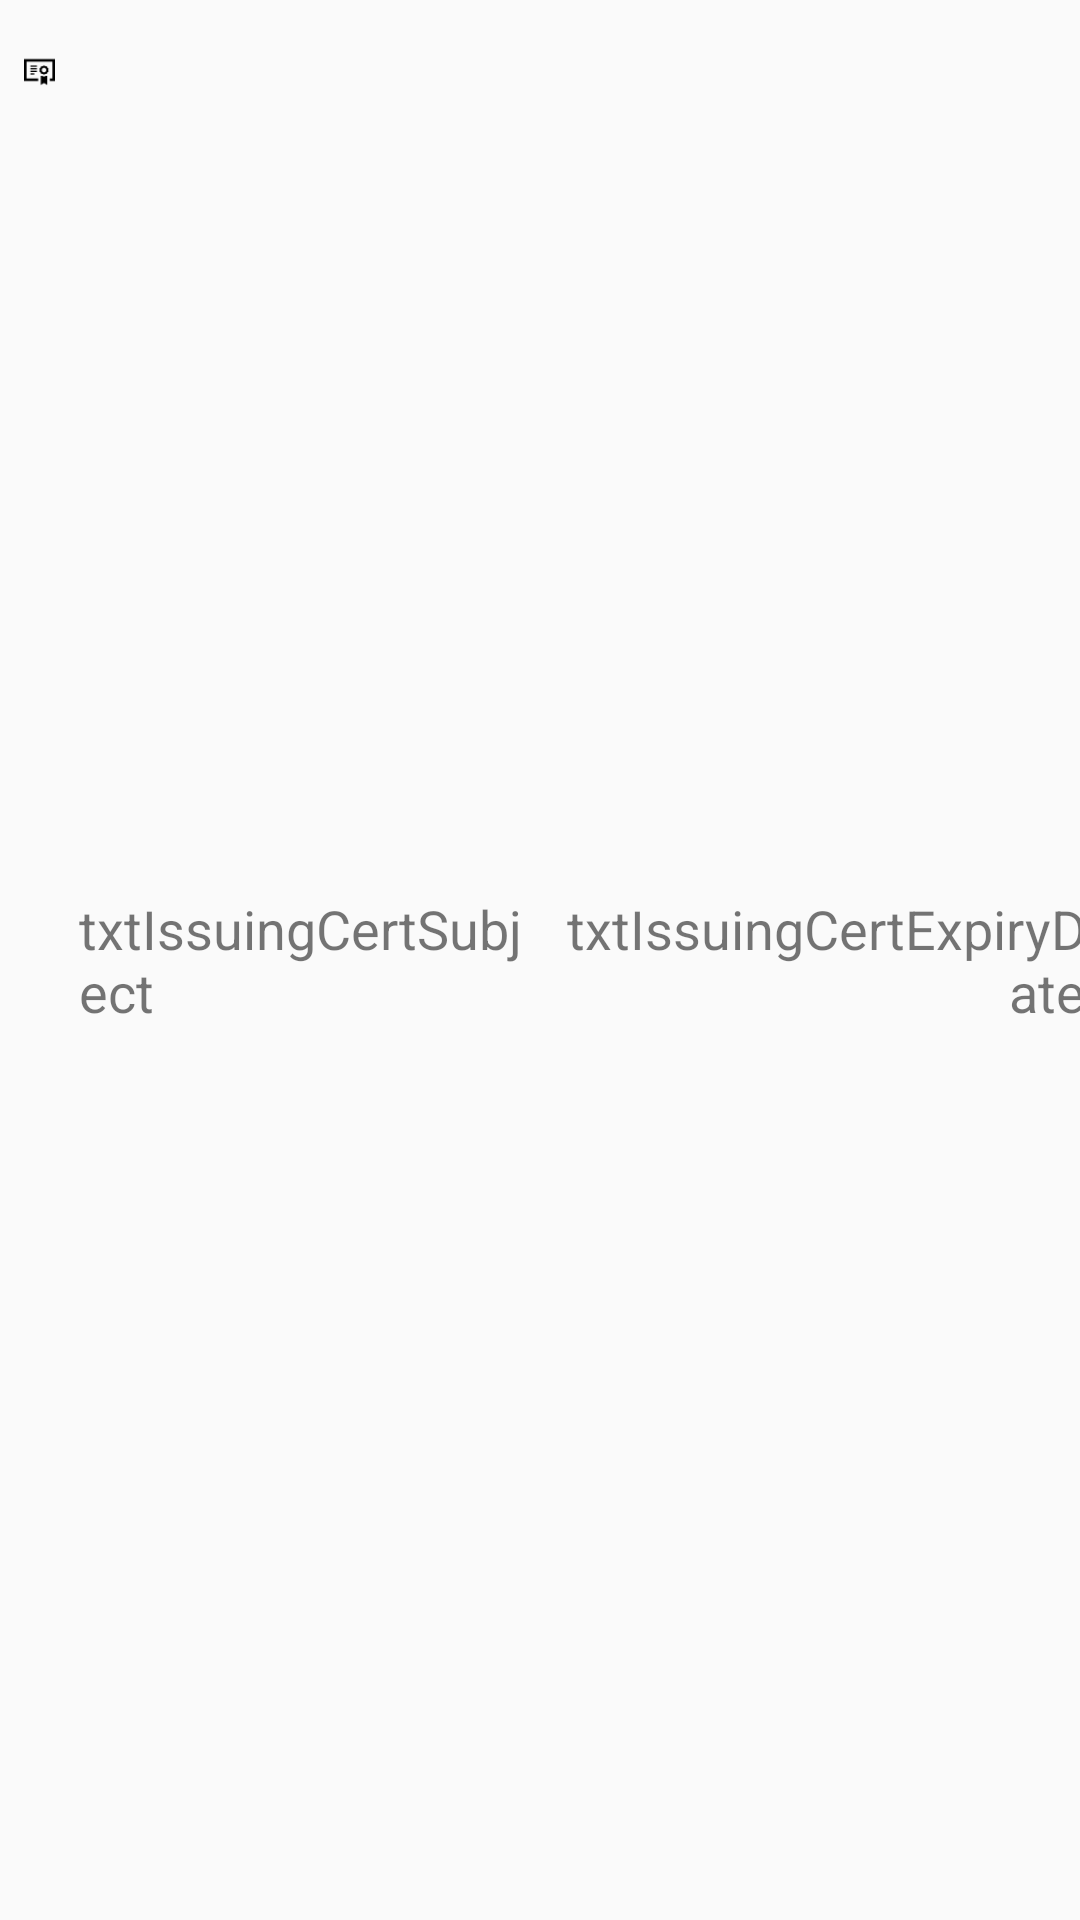

The Android layout XML behind this screen, and the referenced resources:
<!-- AndroidManifest.xml: application theme AppTheme -->
<!-- res/layout/issuing_cert_tree_item.xml -->
<?xml version="1.0" encoding="utf-8"?>
<LinearLayout xmlns:android="http://schemas.android.com/apk/res/android"
    xmlns:app="http://schemas.android.com/apk/res-auto"
    android:layout_width="match_parent"
    android:layout_height="match_parent"
    android:layout_margin="8dp">

    <Space
        android:layout_width="20dp"
        android:layout_height="match_parent"
        android:layout_weight="1" />

    <ImageView
        android:id="@+id/imageView"
        android:layout_width="wrap_content"
        android:layout_height="wrap_content"
        android:layout_margin="8dp"
        android:layout_weight="1"
        app:srcCompat="@drawable/certificate_32" />

    <TextView
        android:id="@+id/txtIssuingCertSubject"
        android:layout_width="wrap_content"
        android:layout_height="match_parent"
        android:layout_weight="1"
        android:gravity="left|center_vertical"
        android:text="txtIssuingCertSubject"
        android:textSize="18sp" />

    <TextView
        android:id="@+id/txtIssuingCertExpiryDate"
        android:layout_width="wrap_content"
        android:layout_height="match_parent"
        android:layout_gravity="right"
        android:layout_marginStart="8dp"
        android:layout_weight="1"
        android:gravity="right|center_vertical"
        android:text="txtIssuingCertExpiryDate"
        android:textSize="18sp" />

</LinearLayout>
<!-- resources referenced by this layout -->
<resources>
  <!-- drawable certificate_32: png bitmap (drawable, 515 bytes) -->
  <style name="AppTheme" parent="Theme.AppCompat.Light.DarkActionBar">
          
          <item name="colorPrimary">@color/colorPrimary</item>
          <item name="colorPrimaryDark">@color/colorPrimaryDark</item>
          <item name="colorAccent">@color/colorAccent</item>
      </style>
  <color name="colorPrimary">#008577</color>
  <color name="colorPrimaryDark">#00574B</color>
  <color name="colorAccent">#D81B60</color>
</resources>
